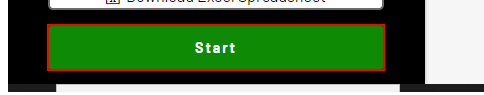
Workflow: Main

Step 1: click on the button 'Start' in window 'The Automation Challenge' (chrome.exe)

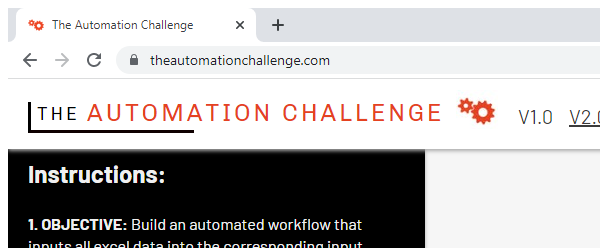
Step 2: Attach Browser 'chrome.exe The' in window 'The Automation Challenge' (chrome.exe)

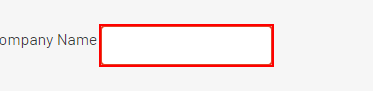
Step 3: type "[CurrentRow("company_name").ToString]" into the text box

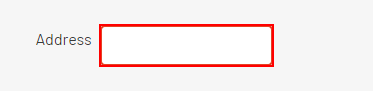
Step 4: type "[CurrentRow("company_address").ToString]" into the text box

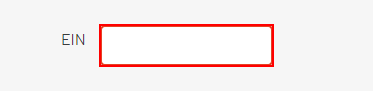
Step 5: type "[CurrentRow("employer_identification_number").ToString]" into the text box

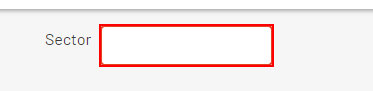
Step 6: type "[CurrentRow("sector").ToString]" into the text box

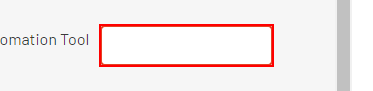
Step 7: type "[CurrentRow("automation_tool").ToString]" into the text box

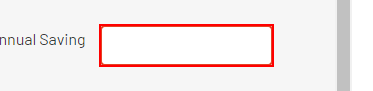
Step 8: type "[CurrentRow("annual_automation_saving").ToString]" into the text box

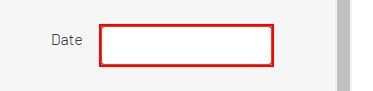
Step 9: type "[CurrentRow("date_of_first_project").ToString]" into the text box

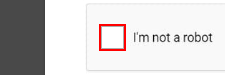
Step 10: click on the button 'presentation' in window 'The Automation Challenge' (chrome.exe)
